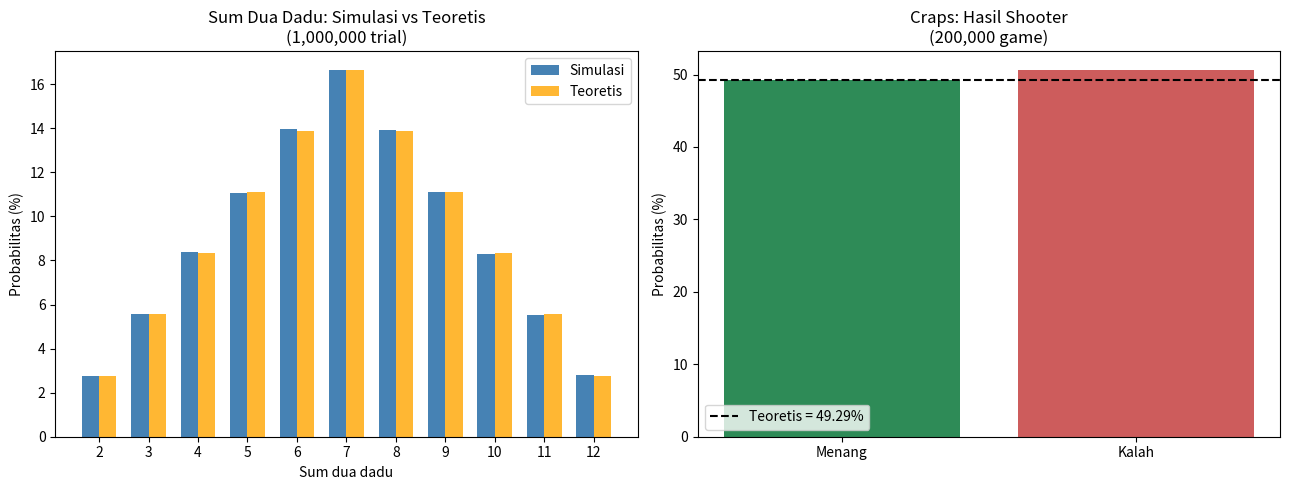

Recreate this plot in Python.
import numpy as np
import matplotlib.pyplot as plt

np.random.seed(42)

# 1. Simulasi dua dadu 
n_trials = 1_000_000
die1 = np.random.randint(1, 7, n_trials)
die2 = np.random.randint(1, 7, n_trials)
sums = die1 + die2

sim_probs = {s: np.mean(sums == s) for s in range(2, 13)}
combo_counts = {2:1,3:2,4:3,5:4,6:5,7:6,8:5,9:4,10:3,11:2,12:1}
theo_probs = {s: c/36 for s, c in combo_counts.items()}

print(f"--- Probabilitas sum dua dadu ({n_trials:,} trial) ---")
print(f"{'Sum':>4} | {'Simulasi':>10} | {'Teoretis':>10} | {'Selisih':>8}")
for s in range(2, 13):
    print(f"{s:>4} | {sim_probs[s]*100:9.3f}% | {theo_probs[s]*100:9.3f}% | {(sim_probs[s]-theo_probs[s])*100:+7.3f}%")

# 2. Simulasi craps
def play_craps():
    d = np.random.randint(1, 7, 2)
    point_roll = d[0] + d[1]
    if point_roll in (7, 11):
        return True
    if point_roll in (2, 3, 12):
        return False
    point = point_roll
    while True:
        d = np.random.randint(1, 7, 2)
        roll = d[0] + d[1]
        if roll == point:
            return True
        if roll == 7:
            return False

n_games = 200_000
results = np.array([play_craps() for _ in range(n_games)])
win_rate = results.mean()

print(f"\n--- Simulasi Craps ({n_games:,} game) ---")
print(f"Win rate simulasi: {win_rate*100:.3f}%")
print(f"Win rate teoretis:  {244/495*100:.3f}% (= 244/495)")

# 3. Visualisasi
fig, axes = plt.subplots(1, 2, figsize=(13, 5))

sums_range = list(range(2, 13))
x = np.arange(len(sums_range))
width = 0.35
axes[0].bar(x - width/2, [sim_probs[s]*100 for s in sums_range], width, label="Simulasi", color="steelblue")
axes[0].bar(x + width/2, [theo_probs[s]*100 for s in sums_range], width, label="Teoretis", color="orange", alpha=0.8)
axes[0].set_xticks(x); axes[0].set_xticklabels(sums_range)
axes[0].set_xlabel("Sum dua dadu"); axes[0].set_ylabel("Probabilitas (%)")
axes[0].set_title(f"Sum Dua Dadu: Simulasi vs Teoretis\n({n_trials:,} trial)")
axes[0].legend()

axes[1].bar(["Menang", "Kalah"], [win_rate*100, (1-win_rate)*100], color=["seagreen", "indianred"])
axes[1].axhline(244/495*100, color="black", linestyle="--", label=f"Teoretis = {244/495*100:.2f}%")
axes[1].set_ylabel("Probabilitas (%)")
axes[1].set_title(f"Craps: Hasil Shooter\n({n_games:,} game)")
axes[1].legend()

plt.tight_layout()
plt.savefig("case4_dice_mc.png", dpi=130)
plt.show()
